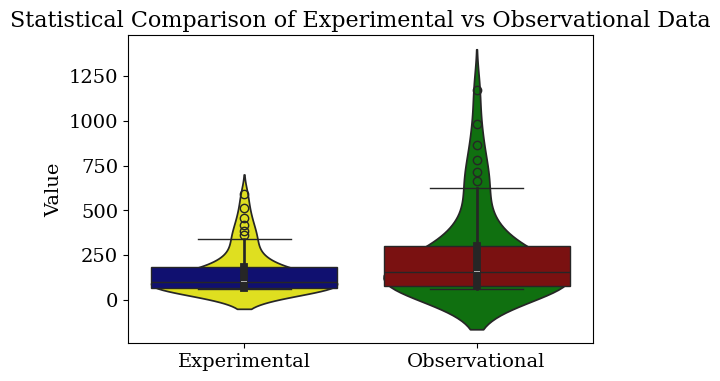

Write the Python code that produced this figure.

import matplotlib.pyplot as plt
import numpy as np

import seaborn as sns

energy = np.array([0.003,0.004,0.005,0.006,0.007,0.008,0.009,0.01,0.012,0.014,
                   0.016,0.018,0.02,0.022,0.024,0.026,0.0281,0.03,0.0326,0.0349,
                   0.037,0.0399,0.0424,0.0451,0.0472,0.0477,0.05,0.0551,0.0597,
                   0.0603,0.065,0.0702,0.0751,0.0806,0.0856,0.09,0.0947,0.0999,
                   0.1099,0.1197,0.1309,0.1392,0.1509,0.1613,0.1698,0.179,0.1961,
                   0.1998,0.2036,0.2075,0.2116,0.2157,0.22,0.2244,0.229,0.2337,
                   0.2385,0.2435])          # paste your energy list here
experimental = np.array([589.843,512.904,460.009,419.924,387.831,361.227,338.645,319.151,
                         286.995,261.445,240.586,223.207,208.496,195.884,184.951,175.389,
                         166.565,159.506,150.973,144.355,138.955,132.349,127.326,122.491,
                         119.095,118.329,114.997,108.589,103.752,103.176,99.0463,95.1465,
                         91.991,88.9332,86.5164,84.6271,82.816,81.0244,78.083,75.7025,
                         73.4378,72.0038,70.2608,68.9335,67.975,67.0486,65.5943,65.3174,
                         65.046,64.7806,64.5152,64.2632,64.0127,63.7702,63.531,63.3012,
                         63.0809,62.8663])    # paste experimental data
observational = np.array([1173.57,983.18,863.389,779.499,716.441,666.613,625.777,591.398,
                          498.728,450.068,411.224,379.207,352.249,329.152,309.113,291.555,
                          275.32,262.247,246.487,234.199,224.113,211.687,202.158,192.896,
                          186.335,184.851,178.351,165.683,155.952,154.784,146.391,138.322,
                          131.675,125.118,119.847,115.669,111.614,107.552,100.78,95.2522,
                          89.9148,86.4898,82.2737,79.0165,76.6394,74.3073,70.5306,69.7956,
                          69.0663,68.3441,67.6122,66.916,66.215,65.5251,64.8321,64.1518,
                          63.4858,62.8189])   # paste observational data


plt.rcParams.update({
    'font.size': 14,              # overall font size
    'font.family': 'serif',       # looks professional (Times style)
    'axes.labelsize': 14,         # axis label font
    'axes.titlesize': 16,         # title font
    'legend.fontsize': 12,        # legend text size
    'lines.linewidth': 3          # default line thickness
})




data = [experimental, observational]
labels = ['Experimental', 'Observational']

plt.figure(figsize=(6, 4))

# Option 1: Boxplot
sns.boxplot(data=data, palette=['navy', 'darkred'])
#Option 2: Violin plot (uncomment below line instead)
sns.violinplot(data=data, palette=['yellow', 'green'])

plt.xticks([0, 1], labels)
plt.ylabel('Value')
plt.title('Statistical Comparison of Experimental vs Observational Data')


